Dataset: data (GitHub, anmesh-vicky/Bilinear_Coord_Ebeam). Classes: Centred, Hexagonal, Noise, Obilique, Rectangular, Square, centred, hexagonal, noise, oblique, rectangular, square.

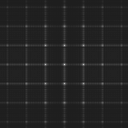
Label: rectangular

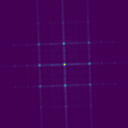
Label: Rectangular

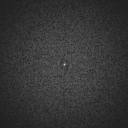
Label: noise

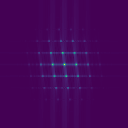
Label: Centred

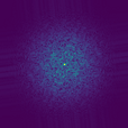
Label: Noise

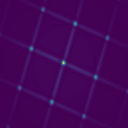
Label: Square
